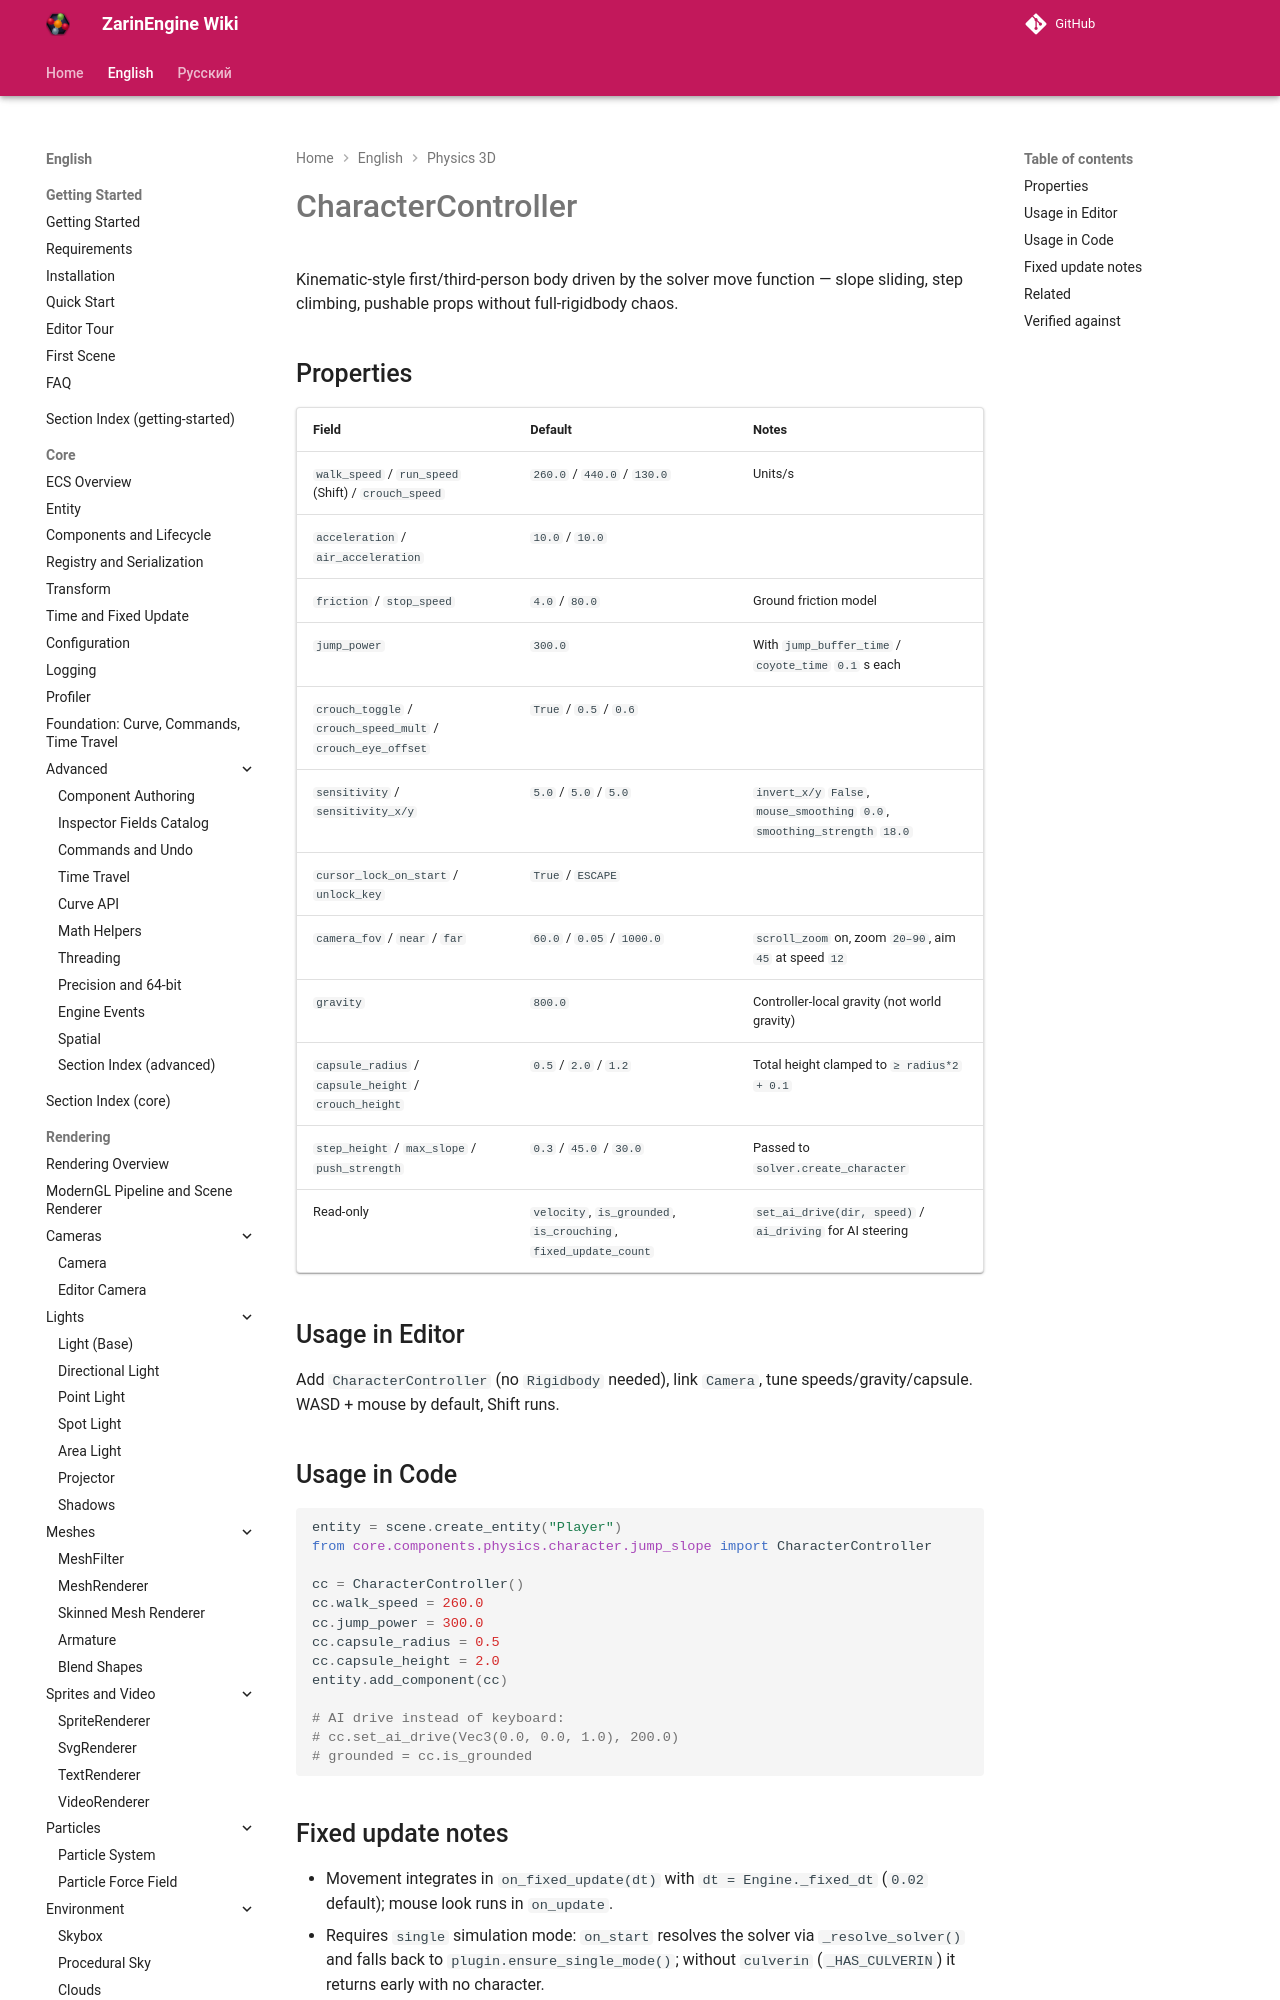

repository: EgorKonstrukt/ZarinEngineWiki · page: en/physics-3d/character-controller/index.html · generator: mkdocs

# CharacterController

Kinematic-style first/third-person body driven by the solver move function — slope sliding, step climbing, pushable props without full-rigidbody chaos.

## Properties

| Field | Default | Notes |
|---|---|---|
| `walk_speed` / `run_speed` (Shift) / `crouch_speed` | `260.0` / `440.0` / `130.0` | Units/s |
| `acceleration` / `air_acceleration` | `10.0` / `10.0` | |
| `friction` / `stop_speed` | `4.0` / `80.0` | Ground friction model |
| `jump_power` | `300.0` | With `jump_buffer_time` / `coyote_time` `0.1` s each |
| `crouch_toggle` / `crouch_speed_mult` / `crouch_
